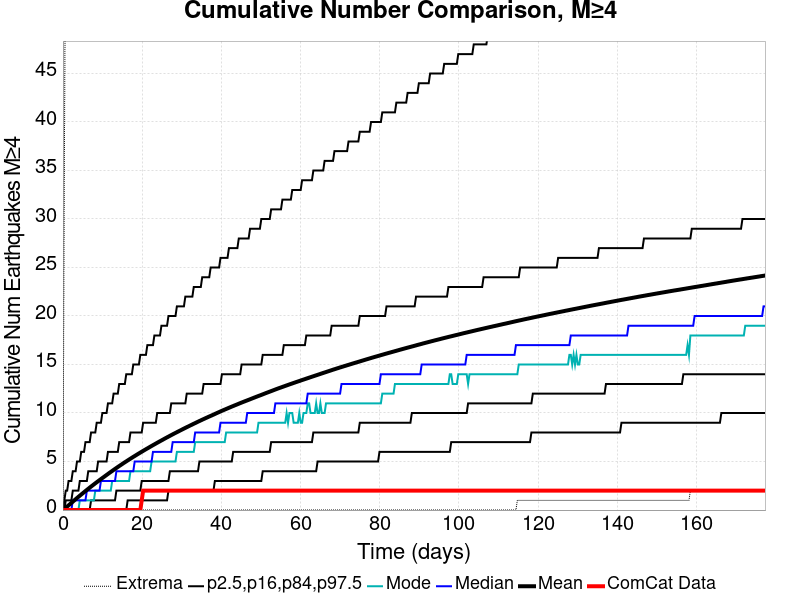

The file beside this chart, header and first rows:
Time (days), ComCat Data, Simulation Mean, Simulation Median, Simulation Mode, Simulation Minimum, Simulation Maximum, 2.5 %-ile, 16 %-ile, 84 %-ile, 97.5 %-ile
0.0, 0.0, 0.0, 0.0, 0.0, 0.0, 0.0, 0.0, 0.0, 0.0, 0.0
0.3553, 0.0, 0.1141, 0.0, 0.0, 0.0, 35.0, 0.0, 0.0, 0.0, 1.0
0.7106, 0.0, 0.2347, 0.0, 0.0, 0.0, 65.0, 0.0, 0.0, 1.0, 2.0
1.066, 0.0, 0.3596, 0.0, 0.0, 0.0, 88.0, 0.0, 0.0, 1.0, 2.0
1.421, 0.0, 0.4856, 0.0, 0.0, 0.0, 95.0, 0.0, 0.0, 1.0, 3.0
1.777, 0.0, 0.6116, 0.0, 0.0, 0.0, 100.0, 0.0, 0.0, 1.0, 3.0
2.132, 0.0, 0.74, 0.0, 0.0, 0.0, 103.0, 0.0, 0.0, 1.0, 3.0
2.487, 0.0, 0.8642, 1.0, 0.0, 0.0, 106.0, 0.0, 0.0, 2.0, 4.0
2.843, 0.0, 0.99, 1.0, 0.0, 0.0, 108.0, 0.0, 0.0, 2.0, 4.0
3.198, 0.0, 1.114, 1.0, 0.0, 0.0, 116.0, 0.0, 0.0, 2.0, 4.0
3.553, 0.0, 1.239, 1.0, 0.0, 0.0, 119.0, 0.0, 0.0, 2.0, 5.0
3.908, 0.0, 1.362, 1.0, 0.0, 0.0, 127.0, 0.0, 0.0, 2.0, 5.0
4.264, 0.0, 1.483, 1.0, 1.0, 0.0, 139.0, 0.0, 0.0, 3.0, 5.0
4.619, 0.0, 1.602, 1.0, 1.0, 0.0, 142.0, 0.0, 0.0, 3.0, 6.0
4.974, 0.0, 1.72, 1.0, 1.0, 0.0, 147.0, 0.0, 0.0, 3.0, 6.0
5.33, 0.0, 1.84, 1.0, 1.0, 0.0, 148.0, 0.0, 0.0, 3.0, 6.0
5.685, 0.0, 1.959, 1.0, 1.0, 0.0, 151.0, 0.0, 0.0, 3.0, 7.0
6.04, 0.0, 2.075, 2.0, 1.0, 0.0, 151.0, 0.0, 0.0, 3.0, 7.0
6.396, 0.0, 2.191, 2.0, 1.0, 0.0, 152.0, 0.0, 0.0, 4.0, 7.0
6.751, 0.0, 2.307, 2.0, 1.0, 0.0, 154.0, 0.0, 0.0, 4.0, 7.0
7.106, 0.0, 2.422, 2.0, 1.0, 0.0, 156.0, 0.0, 1.0, 4.0, 8.0
7.462, 0.0, 2.535, 2.0, 1.0, 0.0, 160.0, 0.0, 1.0, 4.0, 8.0
7.817, 0.0, 2.645, 2.0, 1.0, 0.0, 162.0, 0.0, 1.0, 4.0, 8.0
8.172, 0.0, 2.758, 2.0, 2.0, 0.0, 166.0, 0.0, 1.0, 4.0, 8.0
8.528, 0.0, 2.868, 2.0, 2.0, 0.0, 166.0, 0.0, 1.0, 4.0, 9.0
8.883, 0.0, 2.976, 2.0, 2.0, 0.0, 166.0, 0.0, 1.0, 5.0, 9.0
9.238, 0.0, 3.083, 2.0, 2.0, 0.0, 166.0, 0.0, 1.0, 5.0, 9.0
9.593, 0.0, 3.191, 3.0, 2.0, 0.0, 166.0, 0.0, 1.0, 5.0, 9.0
9.949, 0.0, 3.298, 3.0, 2.0, 0.0, 167.0, 0.0, 1.0, 5.0, 10.0
10.3, 0.0, 3.402, 3.0, 2.0, 0.0, 168.0, 0.0, 1.0, 5.0, 10.0
10.66, 0.0, 3.509, 3.0, 2.0, 0.0, 171.0, 0.0, 1.0, 5.0, 10.0
11.01, 0.0, 3.614, 3.0, 2.0, 0.0, 174.0, 0.0, 1.0, 5.0, 10.0
11.37, 0.0, 3.721, 3.0, 2.0, 0.0, 182.0, 0.0, 1.0, 6.0, 11.0
11.73, 0.0, 3.828, 3.0, 2.0, 0.0, 185.0, 0.0, 1.0, 6.0, 11.0
12.08, 0.0, 3.93, 3.0, 2.0, 0.0, 186.0, 0.0, 1.0, 6.0, 11.0
12.44, 0.0, 4.031, 3.0, 3.0, 0.0, 187.0, 0.0, 1.0, 6.0, 11.0
12.79, 0.0, 4.136, 3.0, 3.0, 0.0, 188.0, 0.0, 1.0, 6.0, 12.0
13.15, 0.0, 4.238, 3.0, 3.0, 0.0, 194.0, 0.0, 1.0, 6.0, 12.0
13.5, 0.0, 4.338, 4.0, 3.0, 0.0, 195.0, 0.0, 2.0, 6.0, 12.0
13.86, 0.0, 4.439, 4.0, 3.0, 0.0, 197.0, 0.0, 2.0, 6.0, 12.0
14.21, 0.0, 4.538, 4.0, 3.0, 0.0, 197.0, 0.0, 2.0, 7.0, 13.0
14.57, 0.0, 4.635, 4.0, 3.0, 0.0, 198.0, 0.0, 2.0, 7.0, 13.0
14.92, 0.0, 4.732, 4.0, 3.0, 0.0, 202.0, 0.0, 2.0, 7.0, 13.0
15.28, 0.0, 4.831, 4.0, 3.0, 0.0, 203.0, 0.0, 2.0, 7.0, 13.0
15.63, 0.0, 4.926, 4.0, 3.0, 0.0, 207.0, 0.0, 2.0, 7.0, 13.0
15.99, 0.0, 5.018, 4.0, 3.0, 0.0, 210.0, 0.0, 2.0, 7.0, 14.0
16.34, 0.0, 5.114, 4.0, 3.0, 0.0, 210.0, 1.0, 2.0, 7.0, 14.0
16.7, 0.0, 5.206, 4.0, 3.0, 0.0, 213.0, 1.0, 2.0, 7.0, 14.0
17.06, 0.0, 5.297, 4.0, 4.0, 0.0, 215.0, 1.0, 2.0, 8.0, 14.0
17.41, 0.0, 5.39, 4.0, 4.0, 0.0, 216.0, 1.0, 2.0, 8.0, 14.0
17.77, 0.0, 5.481, 4.0, 4.0, 0.0, 216.0, 1.0, 2.0, 8.0, 15.0
18.12, 0.0, 5.57, 5.0, 4.0, 0.0, 217.0, 1.0, 2.0, 8.0, 15.0
18.48, 0.0, 5.66, 5.0, 4.0, 0.0, 219.0, 1.0, 2.0, 8.0, 15.0
18.83, 0.0, 5.75, 5.0, 4.0, 0.0, 220.0, 1.0, 2.0, 8.0, 15.0
19.19, 0.0, 5.837, 5.0, 4.0, 0.0, 221.0, 1.0, 2.0, 8.0, 15.0
19.54, 0.0, 5.925, 5.0, 4.0, 0.0, 221.0, 1.0, 2.0, 8.0, 16.0
19.9, 1.0, 6.011, 5.0, 4.0, 0.0, 221.0, 1.0, 3.0, 8.0, 16.0
20.25, 2.0, 6.099, 5.0, 4.0, 0.0, 222.0, 1.0, 3.0, 9.0, 16.0
20.61, 2.0, 6.186, 5.0, 4.0, 0.0, 222.0, 1.0, 3.0, 9.0, 16.0
20.96, 2.0, 6.271, 5.0, 4.0, 0.0, 222.0, 1.0, 3.0, 9.0, 16.0
... 440 more rows
